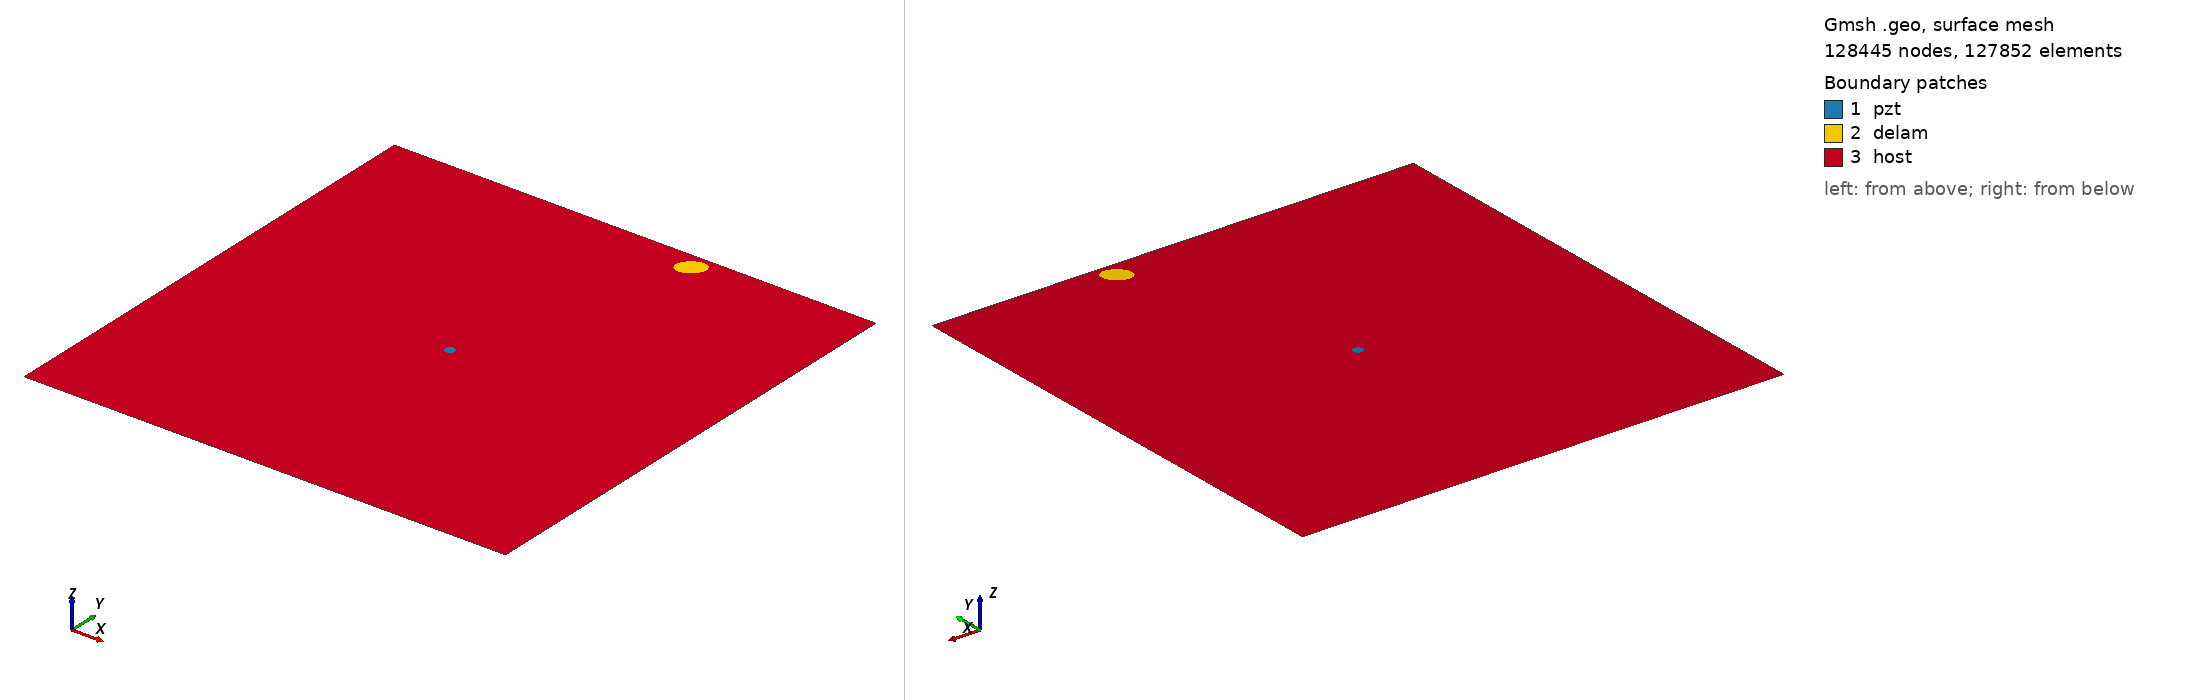

Gmsh geometry script, surface-meshed: 128445 nodes, 127852 surface elements. Boundary patches (legend numbers): 1 pzt, 2 delam, 3 host. Left view from above one corner, right view from below the opposite corner. Legend entries are the model's physical surfaces. The drawing asked Gmsh for element sizes between 1% and 20% of the model's largest extent; the script's own settings can give other sizes.

=== m2_rand_single_delam_72.geo (drawn) ===
SetFactory("OpenCASCADE");
L=0.500000; 
W=0.500000; 
a=0.014602; 
b=0.010407; 
x=0.321028; 
y=0.483053; 
alpha=0.207731 *Pi; 
r=0.005000; 
xpzt=0.250000; 
ypzt=0.250000; 
//+
Point(1) = {0, 0, 0, 1.0};
//+
Point(2) = {L, 0, 0, 1.0};
//+
Point(3) = {L, W, 0, 1.0};
//+
Point(4) = {0, W, 0, 1.0};
//+
Line(1) = {1, 2};
//+
Line(2) = {2, 3};
//+
Line(3) = {3, 4};
//+
Line(4) = {4, 1};
//+
Circle(5) = {xpzt, ypzt, -0, r, 0, 2*Pi};
//+
Ellipse(6) = {x, y, -0, a, b, 0, 2*Pi};
//+
Rotate {{0, 0, 1}, {x, y, 0}, alpha} {
  Curve{6}; 
}
//+
Curve Loop(1) = {4, 1, 2, 3};
//+
Curve Loop(2) = {6};
//+
Curve Loop(3) = {5};
//+
Curve Loop(4) = {6};
//+
Curve Loop(5) = {5};
//+
Plane Surface(1) = {5};
//+
Plane Surface(2) = {4};
//+
Plane Surface(3) = {1, 2, 3};
//+
Point(9) = {xpzt, ypzt, 0, 1.0};
//+
Point{9} In Surface {1};// mesh node at centre of pzt
//+
Physical Surface("pzt") = {1};
//+
Physical Surface("delam") = {2};
//+
Physical Surface("host") = {3};

Mesh.Algorithm = 6; // Frontal
Mesh.CharacteristicLengthFactor = 0.034000;
Mesh.CharacteristicLengthMin = 0.001000;
Mesh.CharacteristicLengthMax = 0.200000;
Mesh.RecombineAll = 1; // Apply recombination algorithm
Mesh.SubdivisionAlgorithm = 1; // 1: all quadrangles
Mesh.Smoothing = 1;
